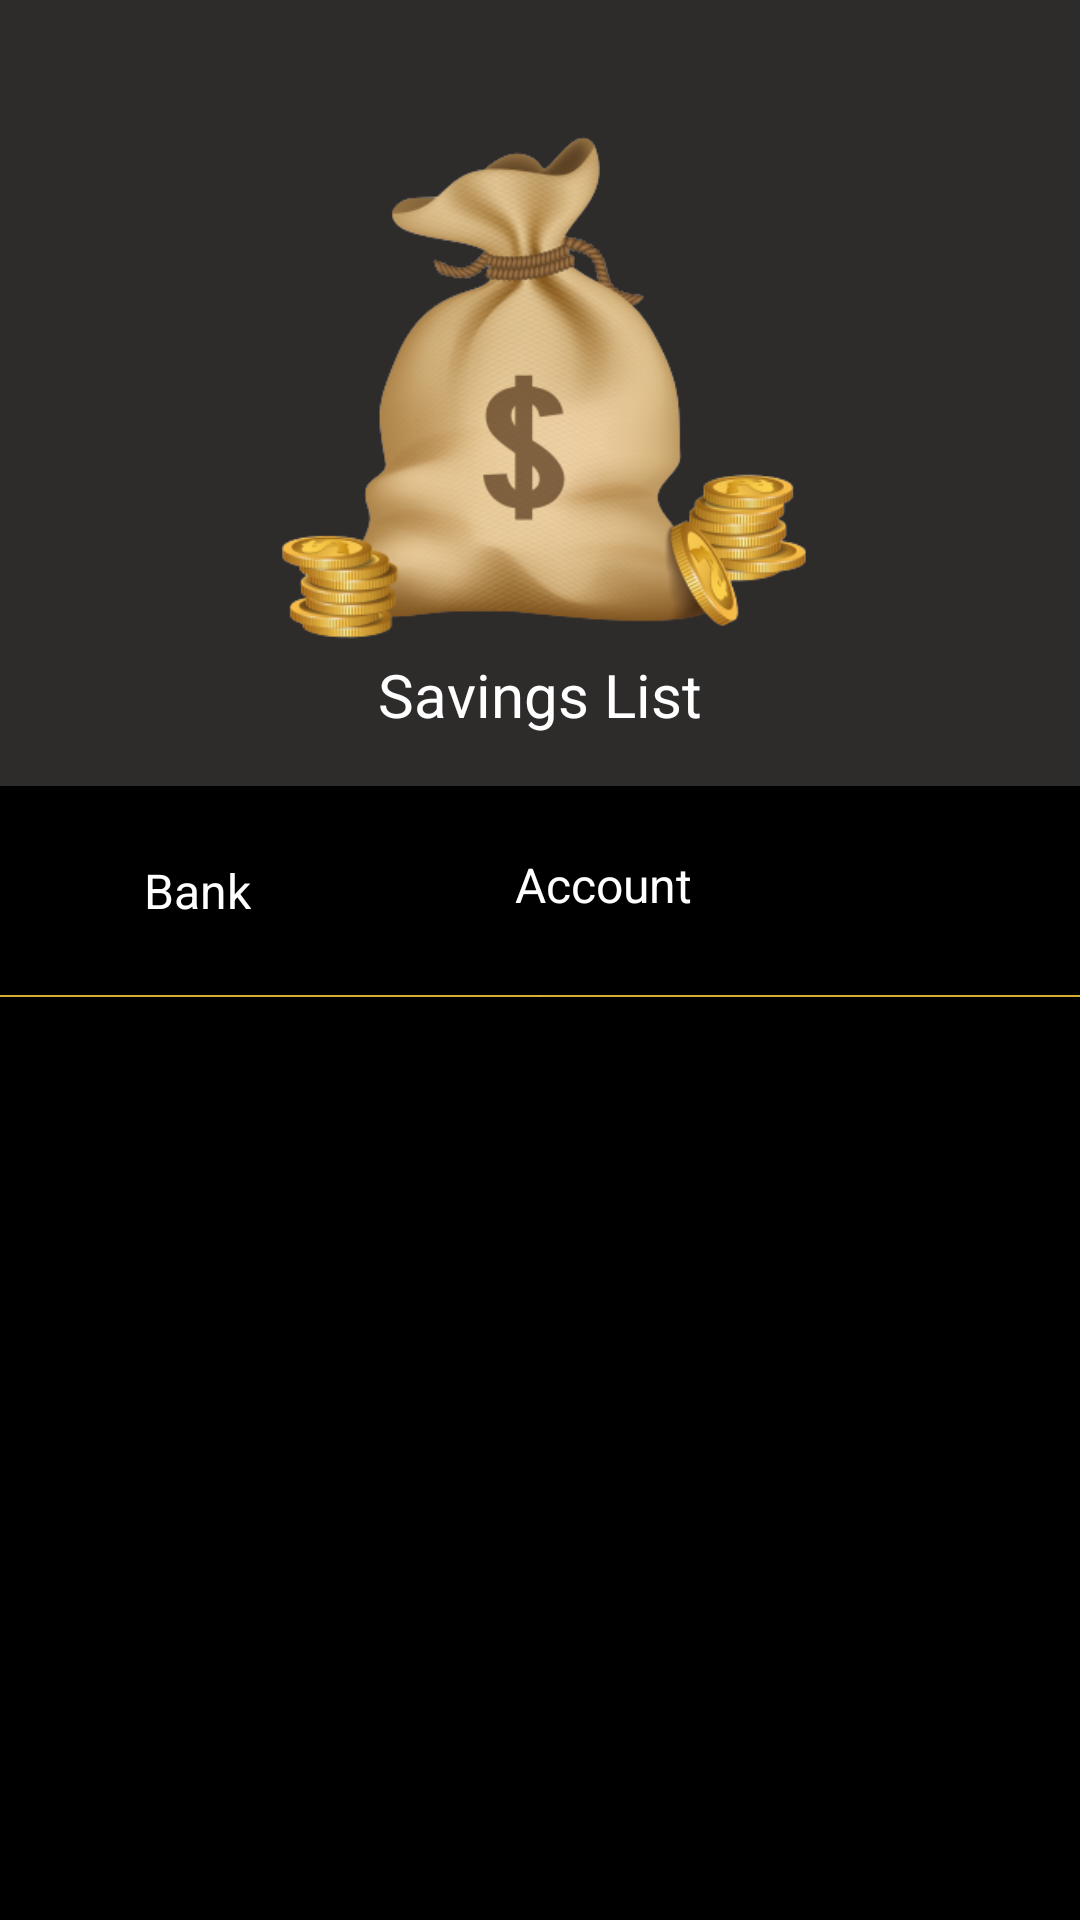

Reconstruct the res/layout file that produces this screen, plus the resources it refers to.
<!-- AndroidManifest.xml: application theme Theme.MyApplication -->
<!-- res/layout/savings.xml -->
<?xml version="1.0" encoding="utf-8"?>
<androidx.constraintlayout.widget.ConstraintLayout xmlns:android="http://schemas.android.com/apk/res/android"
    xmlns:app="http://schemas.android.com/apk/res-auto"
    xmlns:tools="http://schemas.android.com/tools"
    android:layout_width="match_parent"
    android:layout_height="match_parent"
    android:background="@color/black1">

    <ImageView
        android:id="@+id/imageView14"
        android:layout_width="match_parent"
        android:layout_height="262dp"
        android:background="@color/black"
        app:layout_constraintEnd_toEndOf="parent"
        app:layout_constraintStart_toStartOf="parent"
        app:layout_constraintTop_toTopOf="parent"
        app:srcCompat="@drawable/money_bag" />

    <TextView
        android:id="@+id/textView30"
        android:layout_width="wrap_content"
        android:layout_height="wrap_content"
        android:layout_marginTop="218dp"
        android:text="Savings List"
        android:textColor="@color/white"
        android:textSize="20sp"
        app:layout_constraintEnd_toEndOf="parent"
        app:layout_constraintStart_toStartOf="@+id/imageView14"
        app:layout_constraintTop_toTopOf="parent" />

    <ImageView
        android:id="@+id/imageView15"
        android:layout_width="match_parent"
        android:layout_height="wrap_content"
        android:layout_marginTop="24dp"
        android:background="@color/yellow"
        app:layout_constraintEnd_toEndOf="parent"
        app:layout_constraintStart_toStartOf="parent"
        app:layout_constraintTop_toBottomOf="@+id/textView31"
        app:srcCompat="@android:drawable/divider_horizontal_dim_dark" />

    <TextView
        android:id="@+id/textView31"
        android:layout_width="wrap_content"
        android:layout_height="wrap_content"
        android:layout_marginStart="48dp"
        android:layout_marginTop="24dp"
        android:text="Bank"
        android:textColor="@color/white"
        android:textSize="16sp"
        app:layout_constraintStart_toStartOf="parent"
        app:layout_constraintTop_toBottomOf="@+id/imageView14" />

    <TextView
        android:id="@+id/textView32"
        android:layout_width="wrap_content"
        android:layout_height="wrap_content"
        android:layout_marginStart="88dp"
        android:layout_marginTop="22dp"
        android:text="Account"
        android:textColor="@color/white"
        android:textSize="16sp"
        app:layout_constraintStart_toEndOf="@+id/textView31"
        app:layout_constraintTop_toBottomOf="@+id/imageView14" />

    <TextView
        android:id="@+id/textView33"
        android:layout_width="wrap_content"
        android:layout_height="wrap_content"
        android:layout_marginStart="88dp"
        android:layout_marginTop="24dp"
        android:layout_marginEnd="48dp"
        android:text="Total"
        android:textColor="@color/white"
        android:textSize="16sp"
        app:layout_constraintEnd_toEndOf="parent"
        app:layout_constraintStart_toEndOf="@+id/textView32"
        app:layout_constraintTop_toBottomOf="@+id/imageView14" />


    <androidx.appcompat.widget.AppCompatButton
        android:id="@+id/savings"
        android:layout_width="match_parent"
        android:layout_height="wrap_content"
        android:layout_gravity="center_vertical"
        android:layout_marginStart="32dp"
        android:layout_marginTop="300dp"
        android:layout_marginEnd="32dp"
        android:background="@drawable/rounded_corners"
        android:backgroundTint="@color/yellow"
        android:drawableStart="@drawable/baseline_add_24"
        android:drawablePadding="8dp"
        android:paddingStart="16dp"
        android:paddingEnd="16dp"
        android:text="Add More Savings"
        android:textAllCaps="false"
        app:layout_constraintEnd_toEndOf="parent"
        app:layout_constraintStart_toStartOf="parent"
        app:layout_constraintTop_toBottomOf="@+id/imageView15" />

    <TextView
        android:id="@+id/textView34"
        android:layout_width="wrap_content"
        android:layout_height="wrap_content"
        android:layout_marginStart="88dp"
        android:layout_marginTop="16dp"
        android:layout_marginBottom="13dp"
        android:text="Total Savings"
        android:textColor="@color/white"
        android:textSize="16sp"
        app:layout_constraintBottom_toBottomOf="parent"
        app:layout_constraintStart_toStartOf="parent"
        app:layout_constraintTop_toBottomOf="@+id/savings" />

    <TextView
        android:id="@+id/textView35"
        android:layout_width="wrap_content"
        android:layout_height="wrap_content"
        android:layout_marginStart="32dp"
        android:layout_marginTop="16dp"
        android:layout_marginBottom="8dp"
        android:background="@drawable/rounded_corners"
        android:backgroundTint="@color/black"
        android:paddingStart="10dp"
        android:paddingTop="6dp"
        android:paddingEnd="10dp"
        android:paddingBottom="6dp"
        android:text="$"
        android:textColor="@color/white"
        app:layout_constraintBottom_toBottomOf="parent"
        app:layout_constraintStart_toEndOf="@+id/textView34"
        app:layout_constraintTop_toBottomOf="@+id/savings" />

</androidx.constraintlayout.widget.ConstraintLayout>
<!-- resources referenced by this layout -->
<resources>
  <color name="black">#2E2B2B</color>
  <color name="black1">#000000</color>
  <color name="white">#FFFFFFFF</color>
  <color name="yellow">#D8AF32</color>
  <!-- drawable money_bag: png bitmap (drawable, 118262 bytes) -->
  <style name="Theme.MyApplication" parent="Theme.MaterialComponents.DayNight.NoActionBar">
          
          <item name="colorPrimary">@color/black1</item>
          <item name="colorPrimaryVariant">@color/black1</item>
          <item name="colorOnPrimary">@color/white</item>
          
          <item name="colorSecondary">@color/teal_200</item>
          <item name="colorSecondaryVariant">@color/teal_700</item>
          <item name="colorOnSecondary">@color/black</item>
          
          <item name="android:statusBarColor">?attr/colorPrimaryVariant</item>
          
      </style>
  <color name="teal_200">#FF03DAC5</color>
  <color name="teal_700">#FF018786</color>
</resources>
